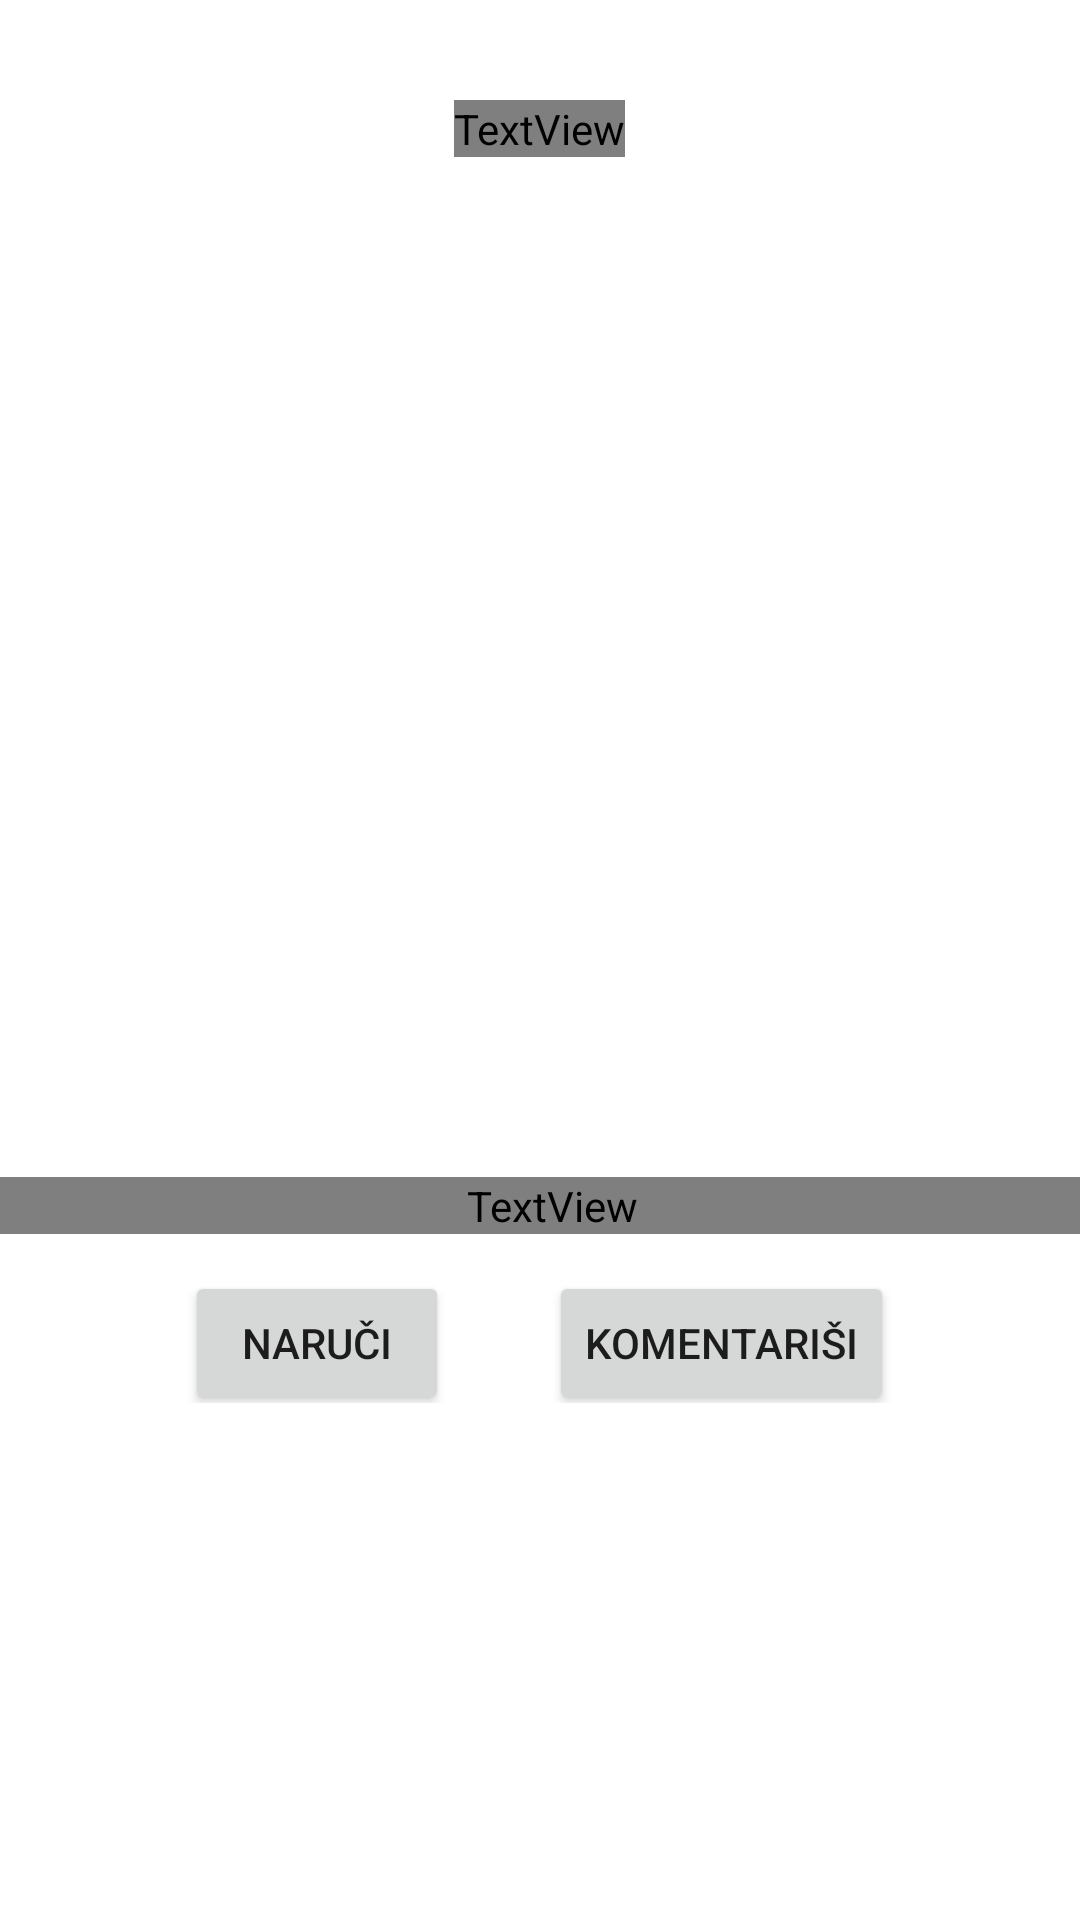

Write the Android layout XML for this screen, with the resource values it uses.
<!-- AndroidManifest.xml: application theme Theme.AndoridPki -->
<!-- res/layout/activity_selected_product.xml -->
<?xml version="1.0" encoding="utf-8"?>
<RelativeLayout xmlns:android="http://schemas.android.com/apk/res/android"
    android:layout_width="match_parent"
    android:layout_height="match_parent">

    <ImageView
        android:layout_width="match_parent"
        android:layout_height="match_parent"
        android:scaleType="centerCrop"
        android:src="@drawable/background" />

    <TextView
        android:id="@+id/textSlatki"
        android:layout_width="wrap_content"
        android:layout_height="wrap_content"
        android:layout_centerHorizontal="true"
        android:layout_marginTop="100px"
        android:layout_marginBottom="20px"
        android:fontFamily="@font/island_moments"
        android:text="Slatki zalogaj"
        android:textColor="@color/white"
        android:textSize="200px" />

    <ImageView
        android:id="@+id/productId"
        android:layout_width="match_parent"
        android:layout_height="1000px"
        android:layout_below="@id/textSlatki"
        android:adjustViewBounds="true"
        android:scaleType="fitXY" />

    <TextView
        android:id="@+id/multiLineTextView"
        android:layout_width="match_parent"
        android:layout_height="wrap_content"
        android:layout_below="@id/productId"
        android:background="@color/white"
        android:fontFamily="@font/island_moments"
        android:paddingLeft="25px"
        android:textSize="80px" />

    <LinearLayout
        android:layout_width="match_parent"
        android:layout_height="wrap_content"
        android:layout_below="@id/multiLineTextView"
        android:layout_centerVertical="true"
        android:gravity="center"
        android:orientation="horizontal">

        <Button
            android:id="@+id/buttonNaruci"
            android:layout_width="wrap_content"
            android:layout_height="wrap_content"
            android:layout_marginTop="25px"
            android:layout_marginRight="100px"
            android:onClick="naruci"
            android:text="Naruči" />

        <Button
            android:id="@+id/buttonKomentarisi"
            android:layout_width="wrap_content"
            android:layout_height="wrap_content"
            android:layout_marginTop="25px"
            android:onClick="komentarisi"
            android:text="Komentariši" />

    </LinearLayout>

</RelativeLayout>
<!-- resources referenced by this layout -->
<resources>
  <style name="Theme.AndoridPki" parent="Theme.MaterialComponents.DayNight.DarkActionBar">
          
          <item name="colorPrimary">#602112</item>
          <item name="colorPrimaryVariant">#602112</item>
          <item name="colorOnPrimary">@color/white</item>
          
          <item name="colorSecondary">@color/teal_200</item>
          <item name="colorSecondaryVariant">@color/teal_700</item>
          <item name="colorOnSecondary">@color/black</item>
          
          <item name="android:statusBarColor">?attr/colorPrimaryVariant</item>
          
      </style>
  <!-- not gathered from this repository: default colours our renderer supplied (Android Studio template values) -->
  <color name="teal_200">#FF03DAC5</color>
  <color name="teal_700">#FF018786</color>
  <color name="black">#FF000000</color>
  <color name="white">#FFFFFFFF</color>
</resources>
